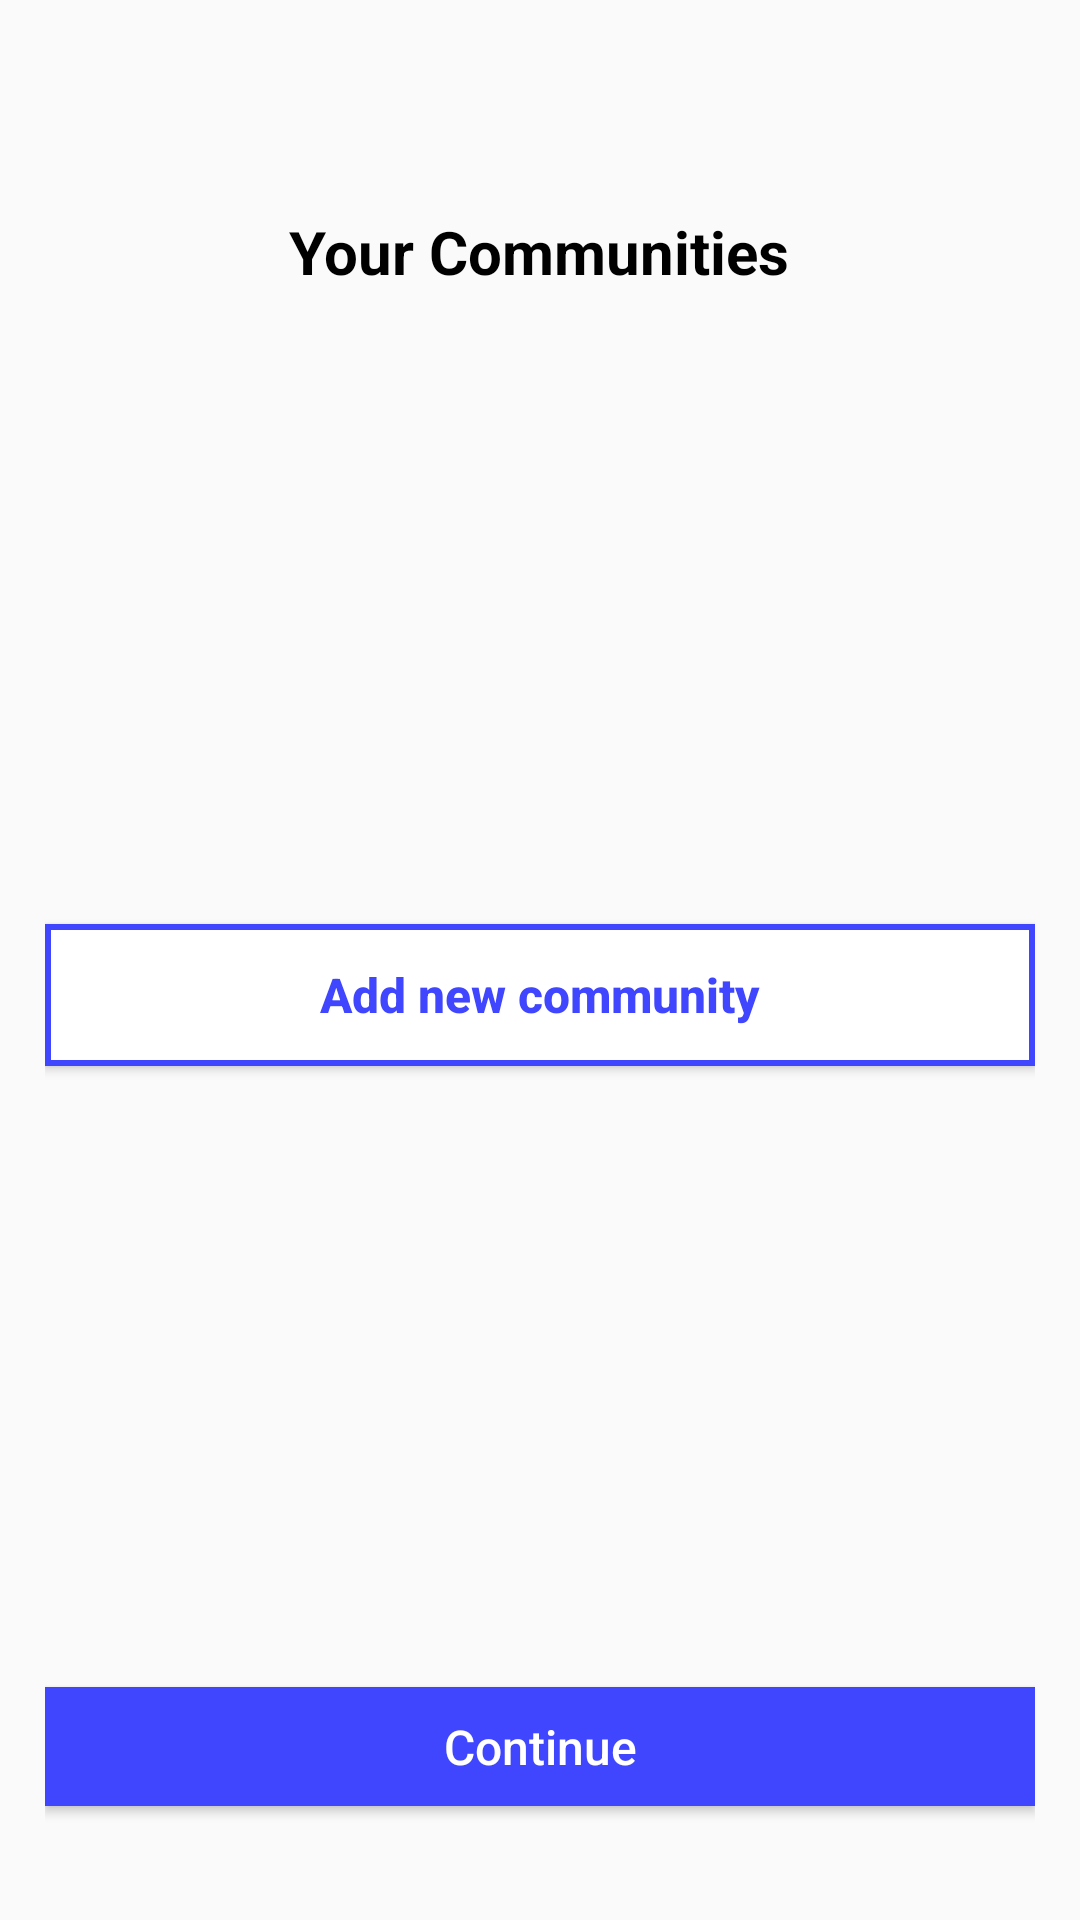

Write the Android layout XML for this screen, with the resource values it uses.
<!-- AndroidManifest.xml: application theme AppTheme -->
<!-- res/layout/fragment_your_communities.xml -->
<?xml version="1.0" encoding="utf-8"?>
<LinearLayout xmlns:android="http://schemas.android.com/apk/res/android"
    xmlns:tools="http://schemas.android.com/tools"
    android:layout_width="match_parent"
    android:orientation="vertical"
    android:paddingStart="@dimen/padding_screen"
    android:paddingEnd="@dimen/padding_screen"
    android:layout_height="match_parent"
    tools:context=".controller.main.ui.home.YourCommunitiesFragment">
    <View
        android:layout_width="match_parent"
        android:layout_height="0dp"
        android:layout_weight="92"/>

    <TextView
        android:layout_width="wrap_content"
        android:layout_height="wrap_content"
        android:text="@string/your_communities"
        android:textStyle="bold"
        android:textColor="@android:color/black"
        android:textSize="@dimen/text_size_big"
        android:layout_gravity="center_horizontal"/>
    <View
        android:layout_width="match_parent"
        android:layout_height="0dp"
        android:layout_weight="16"/>
    <androidx.recyclerview.widget.RecyclerView
        android:layout_width="match_parent"
        android:layout_height="0dp"
        android:layout_weight="240"
        android:paddingStart="20dp"
        android:paddingEnd="10dp"
        android:id="@+id/my_communiuies_RV">

    </androidx.recyclerview.widget.RecyclerView>

    <View
        android:layout_width="match_parent"
        android:layout_height="0dp"
        android:layout_weight="20"/>
    <Button
        android:layout_width="match_parent"
        android:layout_height="0dp"
        android:layout_weight="62"
        android:id="@+id/your_Communities_add_new_BUTTON"
        android:textAllCaps="false"
        android:textColor="@color/marine"
        android:textStyle="bold"
        android:textSize="@dimen/text_size_medium"
        android:background="@drawable/rectangle_blue"
        android:text="@string/add_new_community_BUTTON"/>
    <View
        android:layout_width="match_parent"
        android:layout_height="0dp"
        android:layout_weight="270"/>
    <Button
        android:layout_width="match_parent"
        android:layout_height="0dp"
        android:id="@+id/your_Communities_continue_BUTTON"
        android:textAllCaps="false"
        android:text="@string/continue_BUTTON"
        android:textColor="@android:color/white"
        android:textSize="@dimen/text_size_medium"
        android:background="@color/marine"
        android:layout_weight="52"/>
    <View
        android:layout_width="match_parent"
        android:layout_height="0dp"
        android:layout_weight="49"/>

</LinearLayout>
<!-- resources referenced by this layout -->
<resources>
  <color name="marine">#3F46FD</color>
  <dimen name="padding_screen">15dp</dimen>
  <dimen name="text_size_big">20sp</dimen>
  <dimen name="text_size_medium">16sp</dimen>
  <!-- drawable rectangle_blue (drawable) -->
  <?xml version="1.0" encoding="UTF-8"?>
  <shape xmlns:android="http://schemas.android.com/apk/res/android" android:id="@+id/listview_background_shape">
      <stroke android:width="2dp" android:color="@color/colorAccent" />
  
  
      <solid android:color="#ffffffff" />
  </shape>
  <string name="add_new_community_BUTTON">Add new community</string>
  <string name="continue_BUTTON">Continue</string>
  <string name="your_communities">Your Communities</string>
  <style name="AppTheme" parent="Theme.AppCompat.Light.NoActionBar">
          
          <item name="colorPrimary">@color/colorPrimary</item>
          <item name="colorPrimaryDark">@color/colorPrimaryDark</item>
          <item name="colorAccent">@color/colorAccent</item>
      </style>
  <color name="colorAccent">#3F46FD</color>
  <color name="colorPrimary">#3F46FD</color>
  <color name="colorPrimaryDark">#373A87</color>
</resources>
